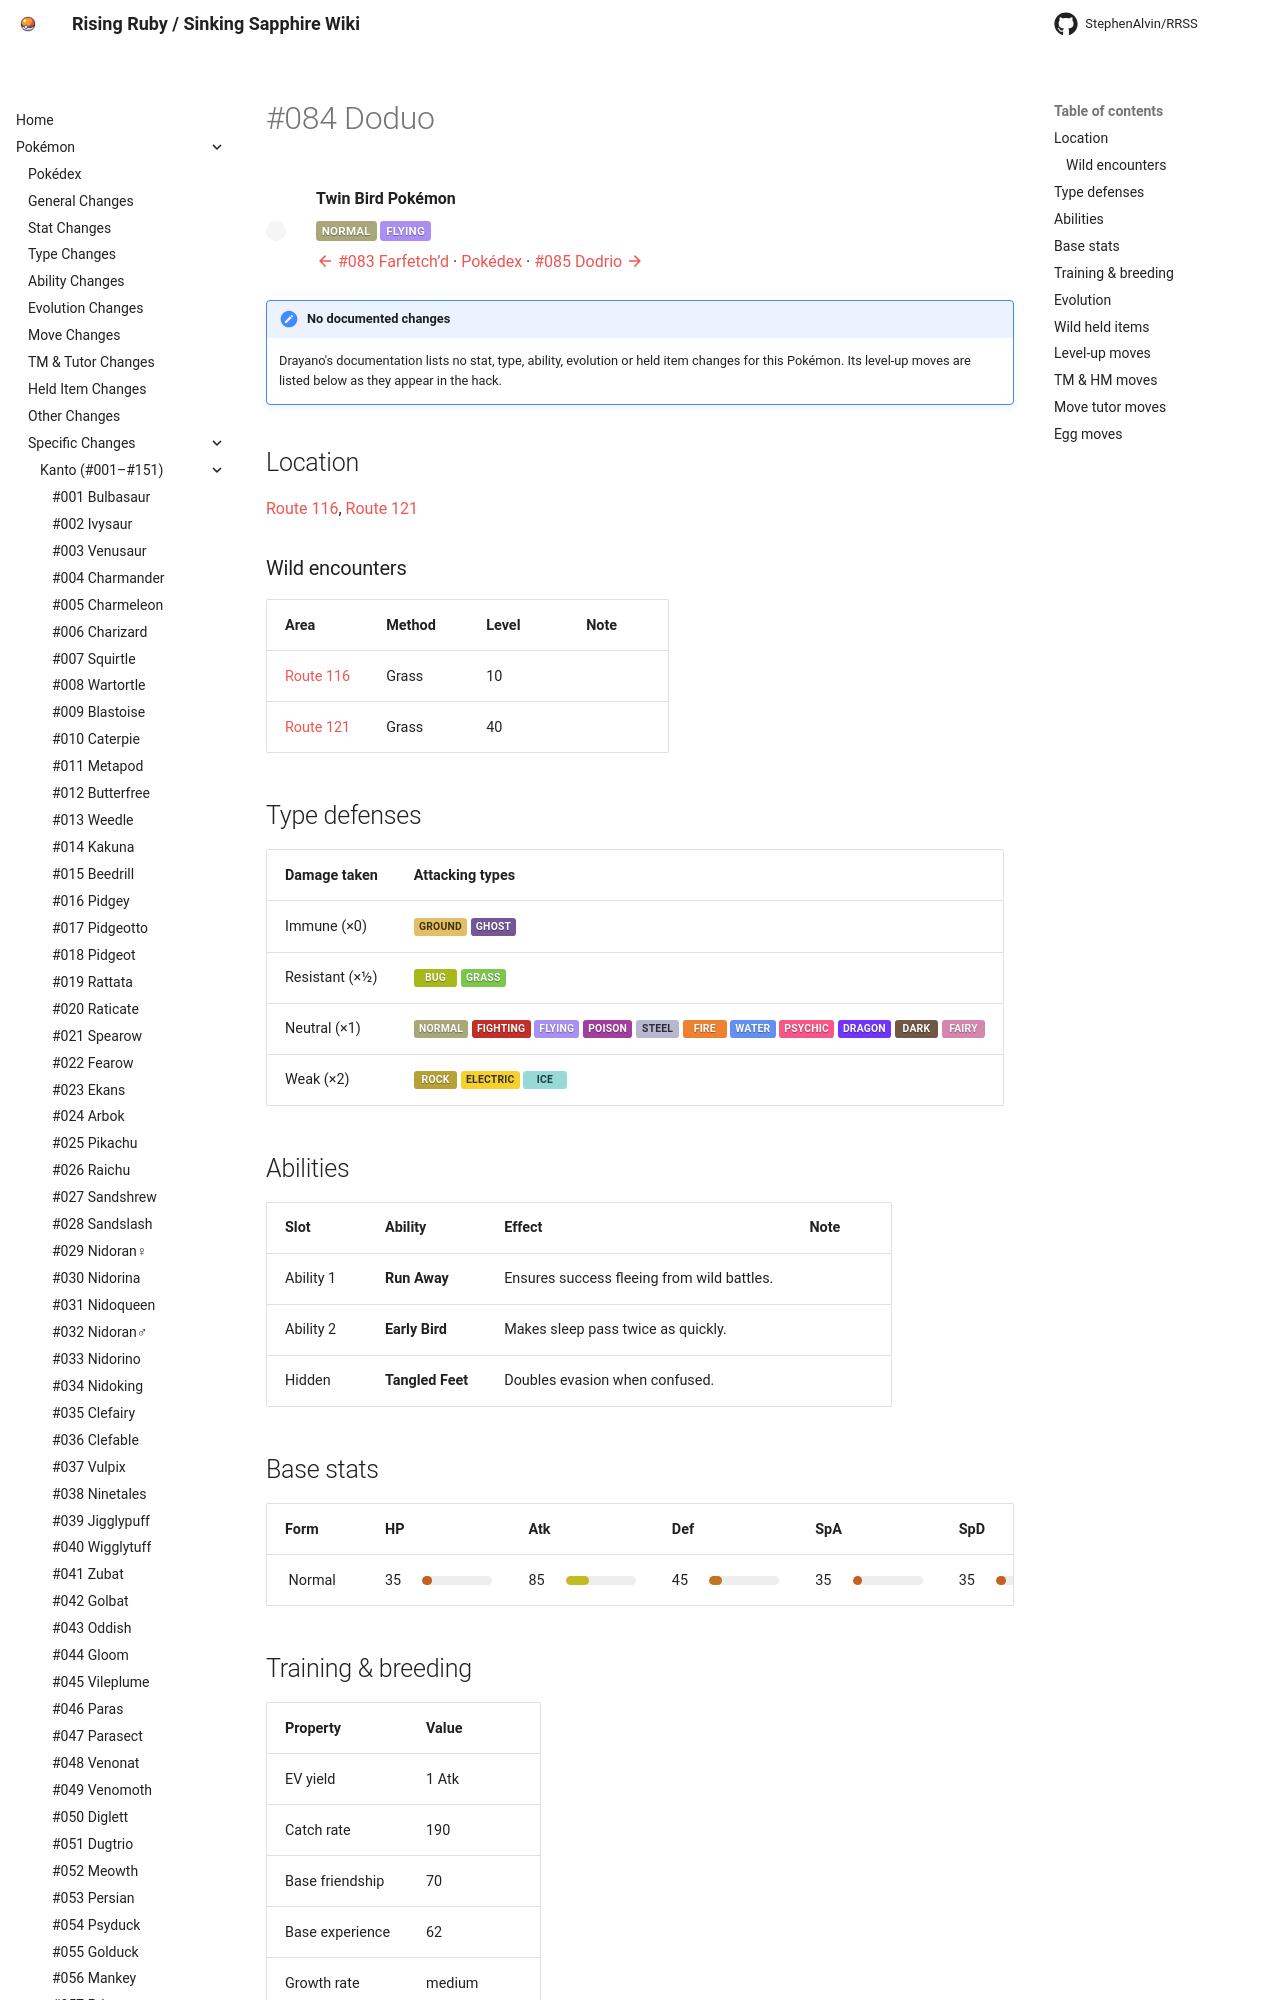

repository: StephenAlvin/RRSS · page: pokemon/084/index.html · generator: mkdocs

---
title: "#084 Doduo"
---

<!-- This file is generated by tools/generate_site.py. Edit the generator, not this file. -->

# #084 Doduo

<div class="mon-header" markdown>
![](../img/pokemon/84.png){ .sprite-lg loading=lazy }
<div class="mon-meta" markdown>
**Twin Bird Pokémon**

<span class="type type-normal">Normal</span> <span class="type type-flying">Flying</span>

[:material-arrow-left: #083 Farfetch’d](083.md) · [Pokédex](index.md) · [#085 Dodrio :material-arrow-right:](085.md)
</div>
</div>

!!! note "No documented changes"

    Drayano's documentation lists no stat, type, ability, evolution or held item changes for this Pokémon. Its level-up moves are listed below as they appear in the hack.

## Location

[Route 116](../wild/route_116.md), [Route 121](../wild/route_121.md)

### Wild encounters

| Area | Method | Level | Note |
| --- | --- | --- | --- |
| [Route 116](../wild/route_116.md) | Grass | 10 |  |
| [Route 121](../wild/route_121.md) | Grass | 40 |  |

## Type defenses

| Damage taken | Attacking types |
| --- | --- |
| Immune (×0) | <span class="type type-ground">Ground</span> <span class="type type-ghost">Ghost</span> |
| Resistant (×½) | <span class="type type-bug">Bug</span> <span class="type type-grass">Grass</span> |
| Neutral (×1) | <span class="type type-normal">Normal</span> <span class="type type-fighting">Fighting</span> <span class="type type-flying">Flying</span> <span class="type type-poison">Poison</span> <span class="type type-steel">Steel</span> <span class="type type-fire">Fire</span> <span class="type type-water">Water</span> <span class="type type-psychic">Psychic</span> <span class="type type-dragon">Dragon</span> <span class="type type-dark">Dark</span> <span class="type type-fairy">Fairy</span> |
| Weak (×2) | <span class="type type-rock">Rock</span> <span class="type type-electric">Electric</span> <span class="type type-ice">Ice</span> |

## Abilities

| Slot | Ability | Effect | Note |
| --- | --- | --- | --- |
| Ability 1 | **Run Away** | Ensures success fleeing from wild battles. |  |
| Ability 2 | **Early Bird** | Makes sleep pass twice as quickly. |  |
| Hidden | **Tangled Feet** | Doubles evasion when confused. |  |

## Base stats

| Form | HP | Atk | Def | SpA | SpD | Spe | BST |
| --- | --- | --- | --- | --- | --- | --- | --- |
| ![](../img/pokemon/84.png){ .sprite-sm loading=lazy } Normal | <span class="statv">35</span><span class="bar"><span class="bar-fill" style="width:14%;background:hsl(23,70%,45%)"></span></span> | <span class="statv">85</span><span class="bar"><span class="bar-fill" style="width:33%;background:hsl(57,70%,45%)"></span></span> | <span class="statv">45</span><span class="bar"><span class="bar-fill" style="width:18%;background:hsl(30,70%,45%)"></span></span> | <span class="statv">35</span><span class="bar"><span class="bar-fill" style="width:14%;background:hsl(23,70%,45%)"></span></span> | <span class="statv">35</span><span class="bar"><span class="bar-fill" style="width:14%;background:hsl(23,70%,45%)"></span></span> | <span class="statv">75</span><span class="bar"><span class="bar-fill" style="width:29%;background:hsl(50,70%,45%)"></span></span> | **310** |

## Training & breeding

| Property | Value |
| --- | --- |
| EV yield | 1 Atk |
| Catch rate | 190 |
| Base friendship | 70 |
| Base experience | 62 |
| Growth rate | medium |
| Egg groups | Flying |
| Hatch counter | 20 |
| Gender ratio | 50% ♂ / 50% ♀ |
| Height / weight | 1.4 m / 39.2 kg |

## Evolution

- <span class="mon">![](../img/icons/84.png){ .icon loading=lazy } **[Doduo](../pokemon/084.md)**</span> → <span class="mon">![](../img/icons/85.png){ .icon loading=lazy } [Dodrio](../pokemon/085.md)</span>: Lv. 31

## Wild held items

| Item | Chance | Note |
| --- | --- | --- |
| ![](../img/items/sharp-beak.png){ .item loading=lazy } Sharp Beak | 5% |  |
